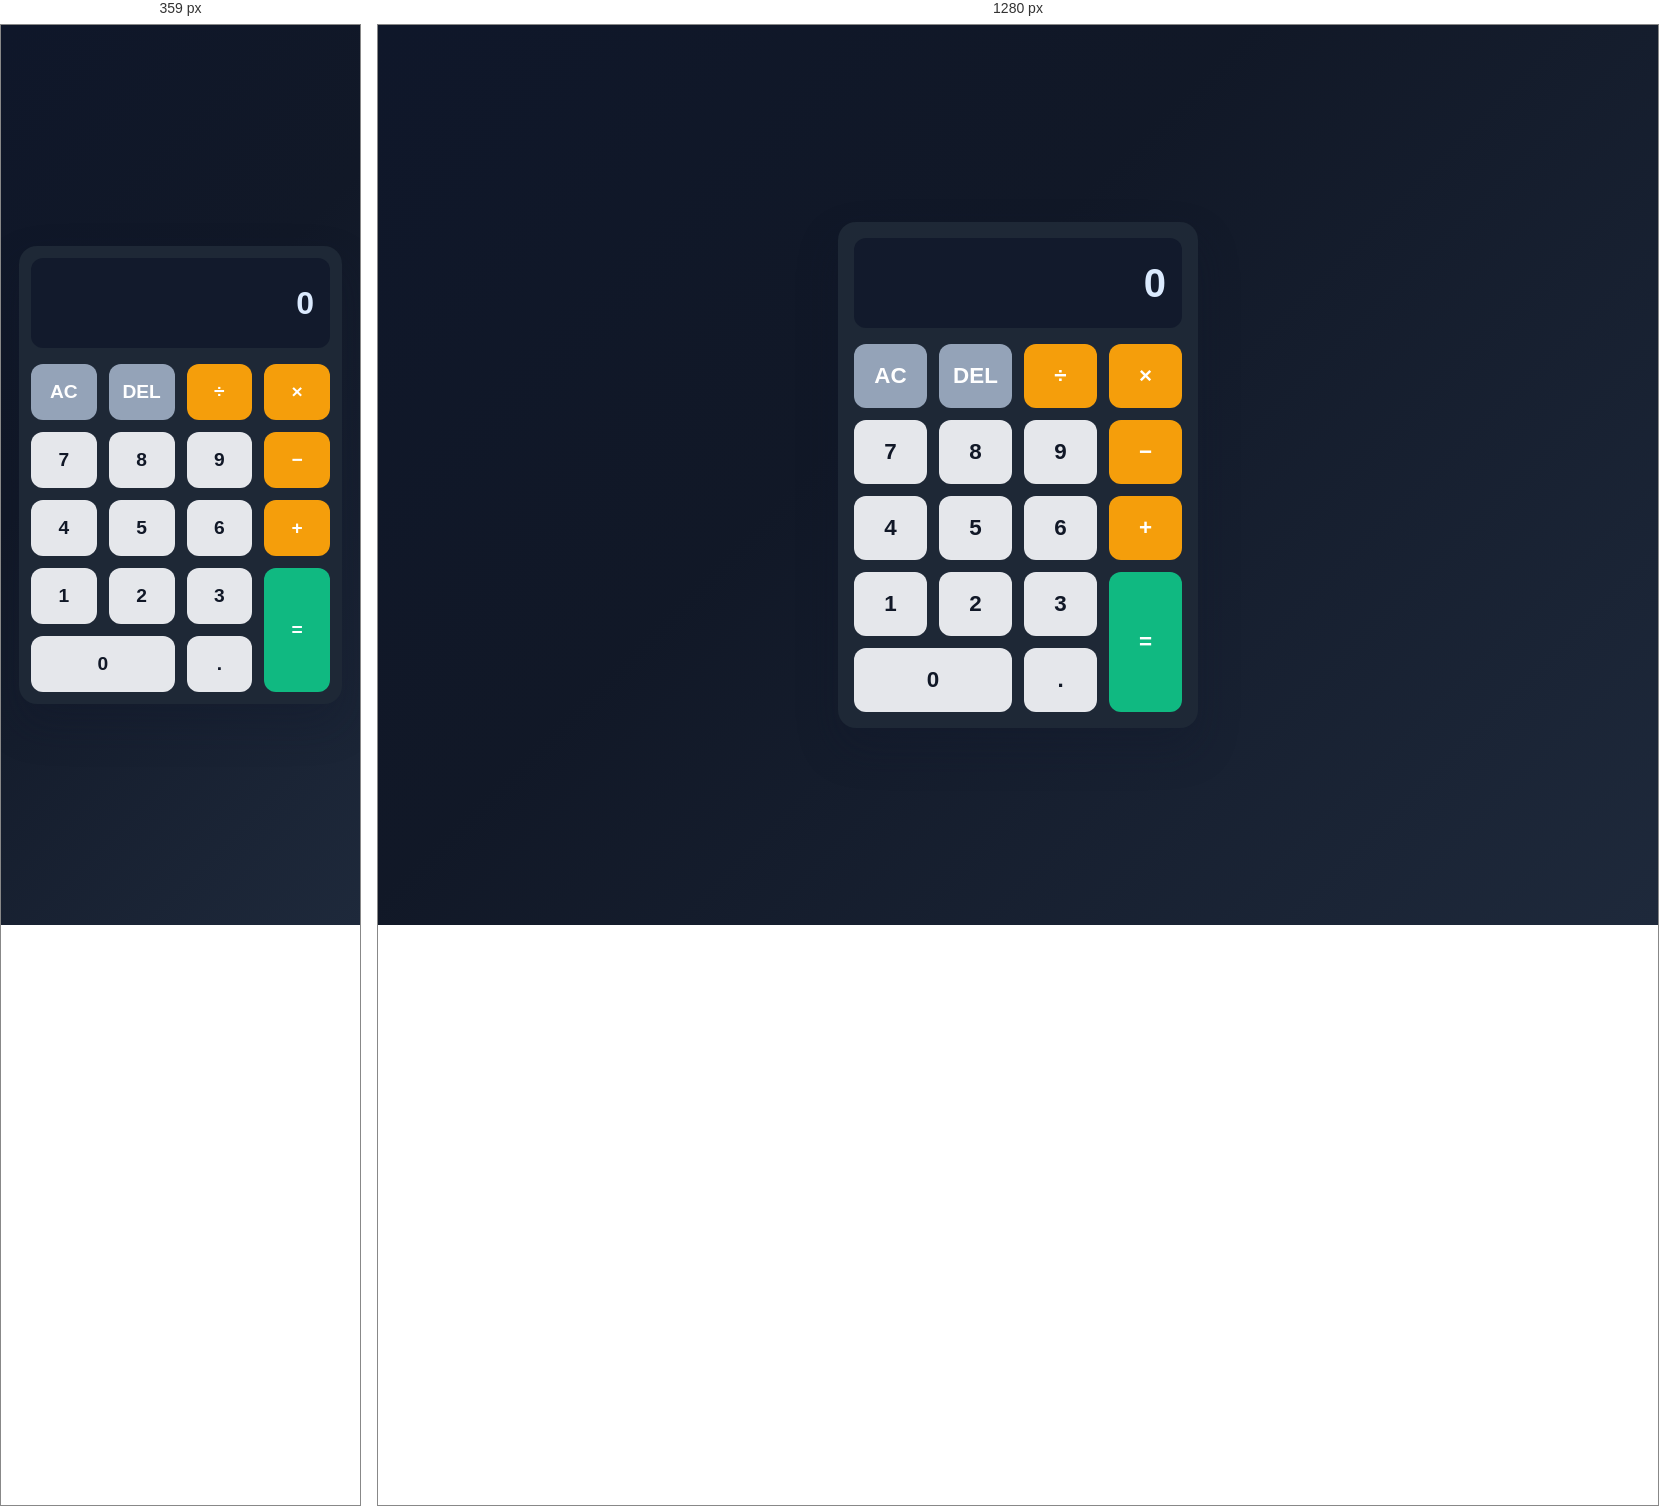
Rendered at 359 px and 1280 px, left to right.

<!-- file: index.html -->
<!DOCTYPE html>
<html lang="en">
  <head>
    <meta charset="UTF-8" />
    <meta name="viewport" content="width=device-width, initial-scale=1.0" />
    <title>Calculator</title>
    <link rel="stylesheet" href="styles.css" />
  </head>
  <body>
    <main class="calculator" aria-label="Calculator application">
      <div class="display" id="display" aria-live="polite">0</div>

      <div class="buttons" aria-label="Calculator buttons">
        <button class="button secondary" data-action="clear">AC</button>
        <button class="button secondary" data-action="delete">DEL</button>
        <button class="button operator" data-value="/">÷</button>
        <button class="button operator" data-value="*">×</button>

        <button class="button number" data-value="7">7</button>
        <button class="button number" data-value="8">8</button>
        <button class="button number" data-value="9">9</button>
        <button class="button operator" data-value="-">−</button>

        <button class="button number" data-value="4">4</button>
        <button class="button number" data-value="5">5</button>
        <button class="button number" data-value="6">6</button>
        <button class="button operator" data-value="+">+</button>

        <button class="button number" data-value="1">1</button>
        <button class="button number" data-value="2">2</button>
        <button class="button number" data-value="3">3</button>
        <button class="button equal" data-action="equals">=</button>

        <button class="button number zero" data-value="0">0</button>
        <button class="button decimal" data-action="decimal">.</button>
      </div>
    </main>

    <script src="index.js"></script>
  </body>
</html>


/* @media block from styles.css */
@media (max-width: 360px) {
  .calculator {
    padding: 0.75rem;
  }

  .button {
    min-height: 56px;
    font-size: 1.2rem;
  }
}